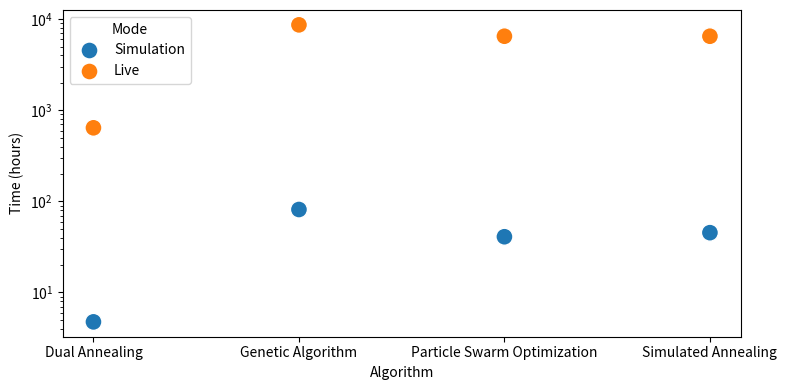

Source code (Python):
from datetime import datetime
import seaborn as sns
import matplotlib.pyplot as plt

# settings
rounding = 1
repeats = 25

# calculated time without simulation mode
time_per_searchspace = {    # time budget in seconds per search space
    'convolution': {
        'MI250X': 85,
        'A100': 2550,
        'A4000': 800,
    },
    'dedispersion': {
        'MI250X': 1700,
        'A100': 2550,
        'A4000': 1700,
    },
    'hotspot': {
        'MI250X': 32,
        'A100': 75,
        'A4000': 21,
    },
    'gemm': {
        'MI250X': 850,
        'A100': 350,
        'A4000': 850,
    },
}

hyperparam_tuning_per_algorithm = {
    # 'BH': {
    #     'configs': 56,
    #     'start_time': "2025-03-12 13:29:59.750036+00:00",
    #     'end_time': "2025-03-13 22:11:20.786336+00:00",
    # },
    'DE': {
        'configs': 90,
        'start_time': "2025-03-12 13:26:15.797900+00:00",
        'end_time': "2025-03-14 07:53:47.424864+00:00",
    },
    'DA': {
        'configs': 8,
        'start_time': "2025-03-12 13:35:52.423869+00:00",
        'end_time': "2025-03-12 18:06:16.839432+00:00",
    },
    'GA': {
        'configs': 108,
        'start_time': "2025-03-12 13:23:00.128063+00:00",
        'end_time': "2025-03-14 20:05:00.711049+00:00",
    },
    # 'GILS': {
    #     'configs': 80,
    #     'start_time': "2025-03-12 13:25:58.183128+00:00",
    #     'end_time': "2025-03-14 06:45:05.872338+00:00",
    # },
    # 'MLS': {
    #     'configs': 8,
    #     'start_time': "2025-03-12 13:50:43.910064+00:00",
    #     'end_time': "2025-03-12 19:38:17.721189+00:00",
    # },
    'PSO': {
        'configs': 81,
        'start_time': "2025-03-12 13:27:57.184038+00:00",
        'end_time': "2025-03-14 08:56:05.257832+00:00",
    },
    # 'SA': {
    #     'configs': 81,
    #     'start_time': "2025-03-12 13:20:22.494310+00:00",
    #     'end_time': "2025-03-14 04:12:07.103166+00:00",
    # },
}

hyperparam_tuning_per_algorithm = {
    'DA': {
        'configs': 8, 
        'start_time': '2025-05-13 18:28:25.350273+00:00', 
        'end_time': '2025-05-13 23:13:49.592966+00:00'
    },
    'GA': {
        'configs': 108, 
        'start_time': '2025-05-14 10:29:13.650806+00:00', 
        'end_time': '2025-05-17 19:57:00.299053+00:00'
    }, 
    'PSO': {
        'configs': 81, 
        'start_time': '2025-05-14 10:03:10.647004+00:00', 
        'end_time': '2025-05-16 02:58:12.785842+00:00'
    }, 
    'SA': {
        'configs': 81, 
        'start_time': '2025-05-14 10:07:53.612428+00:00', 
        'end_time': '2025-05-16 07:29:20.185536+00:00'
    }
}

displaynames = {
    "BH": "Basinhopping",
    "DE": "Differential Evolution",
    "DA": "Dual Annealing",
    "GA": "Genetic Algorithm",
    "GILS": "Greedy ILS",
    "MLS": "MLS",
    "PSO": "Particle Swarm Optimization",
    "SA": "Simulated Annealing",
}

# Data storage for visualization
algorithms = []
live_times = []
simulated_times = []

# calculate per algorithm
sum_simulated_time = 0
sum_live_time = 0
for algorithm, data in hyperparam_tuning_per_algorithm.items():

    # calculate the time needed for simulation mode
    start_time = datetime.fromisoformat(data['start_time'])
    end_time = datetime.fromisoformat(data['end_time'])
    simulated_time = (end_time - start_time).total_seconds()
    sum_simulated_time += simulated_time

    # calculate the time needed for live tuning
    num_configs = data['configs']
    live_time = 0
    for kernel_name, gpu in time_per_searchspace.items():
        for gpu_name, time_budget in gpu.items():
            live_time += num_configs * time_budget * repeats
        # print(f"Time budget for {algorithm} with {kernel_name} on {gpu_name} is {num_configs*time_budget} seconds.")
    sum_live_time += live_time

    # Store data for visualization
    algorithms.append(displaynames[algorithm])
    live_times.append(live_time / 3600)  # Convert to hours
    simulated_times.append(simulated_time / 3600)  # Convert to hours

    # report the difference
    print(f"| Live-tuning time for {algorithm} is {round(live_time / (60*60), rounding)} hours, against {round(simulated_time / (60*60), rounding)} hours using simulation")

# report the total and average difference
average_live_time = sum_live_time / len(hyperparam_tuning_per_algorithm)
average_simulated_time = sum_simulated_time / len(hyperparam_tuning_per_algorithm)
print(f"Average live-tuning time is {round(average_live_time / (60*60), rounding)} hours, against {round(average_simulated_time / (60*60), rounding)} hours using simulation (speedup: {round(average_live_time / average_simulated_time, rounding)}x)")
print(f"Total live-tuning time is {round(sum_live_time / (60*60), rounding)} hours, against {round(sum_simulated_time / (60*60), rounding)} hours using simulation (speedup: {round(sum_live_time / sum_simulated_time, rounding)}x)")

# Create a bar chart
plt.figure(figsize=(8, 4))
df = {
    'Algorithm': algorithms * 2,
    'Time (hours)': simulated_times + live_times,
    'Mode': ['Simulation'] * len(algorithms) + ['Live'] * len(algorithms)
}
# sns.barplot(x='Algorithm', y='Time (hours)', hue='Mode', data=df)
sns.scatterplot(x='Algorithm', y='Time (hours)', hue='Mode', data=df, color='black', marker='o', s=150)
# sns.stripplot(x='Algorithm', y='Time (hours)', hue='Mode', data=df, dodge=False, palette='Set2', size=12)
# plt.title('Comparison of Live and Simulated Tuning Times per Algorithm')
plt.xlabel('Algorithm')
plt.ylabel('Time (hours)')
plt.yscale('log')
# plt.xticks(rotation=45)
plt.legend(title='Mode', loc='upper left')
plt.tight_layout()
plt.savefig("tuning_time_comparison.png", dpi=300, bbox_inches='tight', pad_inches=0.01)
plt.show()
